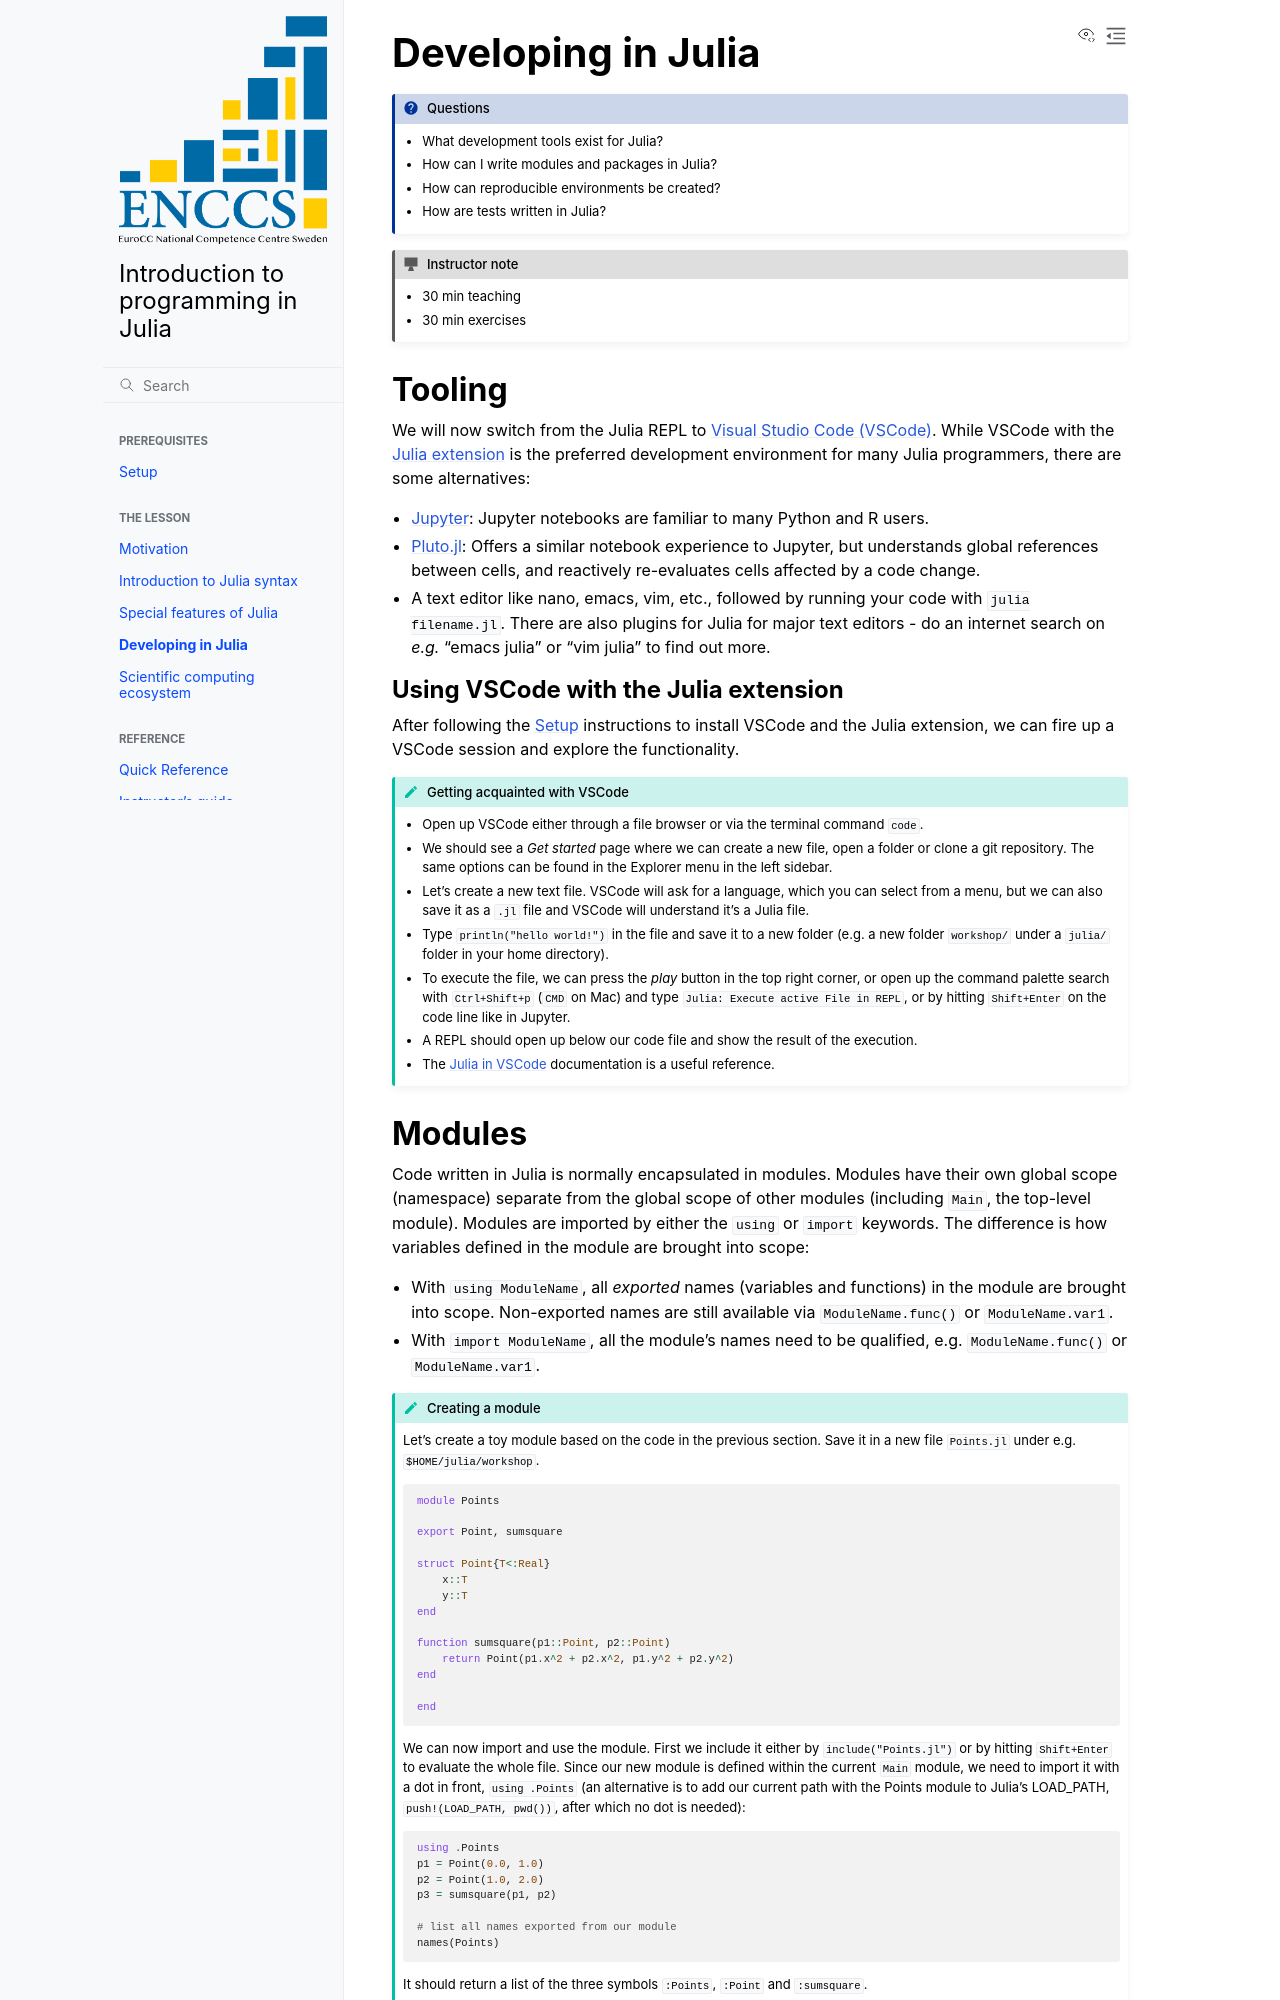

repository: ENCCS/julia-intro · page: branch/post-2026-update/development/index.html · generator: sphinx

Developing in Julia
===================



.. questions::

   - What development tools exist for Julia?
   - How can I write modules and packages in Julia?
   - How can reproducible environments be created?
   - How are tests written in Julia?

.. instructor-note::

   - 30 min teaching
   - 30 min exercises



Tooling
-------

We will now switch from the Julia REPL to `Visual Studio Code (VSCode) <https://code.visualstudio.com/>`_.
While VSCode with the `Julia extension <https://code.visualstudio.com/docs/languages/julia>`_
is the preferred development environment for many Julia programmers, there are some alternatives:

- `Jupyter <https://jupyter.org/>`_: Jupyter notebooks are familiar to many Python and R users.
- `Pluto.jl <https://github.com/fonsp/Pluto.jl>`_: Offers a similar notebook experience to Jupyter,
  but understands global references between cells, and reactively re-evaluates cells affected by a code change.
- A text editor like nano, emacs, vim, etc., followed by running your code with ``julia filename.jl``.
  There are also plugins for Julia for major text editors - do an internet search on
  *e.g.* "emacs julia" or "vim julia" to find out more.



Using VSCode with the Julia extension
^^^^^^^^^^^^^^^^^^^^^^^^^^^^^^^^^^^^^

After following the :doc:`setup` instructions to install VSCode and the Julia extension,
we can fire up a VSCode session and explore the functionality.

.. type-along:: Getting acquainted with VSCode

   - Open up VSCode either through a file browser or via the terminal command ``code``.
   - We should see a *Get started* page where we can create a new file, open a
     folder or clone a git repository. The same options can be found in the Explorer
     menu in the left sidebar.
   - Let's create a new text file. VSCode will ask for a language, which you can select
     from a menu, but we can also save it as a ``.jl`` file and VSCode will understand
     it's a Julia file.
   - Type ``println("hello world!")`` in the file and save it to a new folder (e.g.
     a new folder ``workshop/`` under a ``julia/`` folder in your home directory).
   - To execute the file, we can press the *play* button in the top right corner,
     or open up the command palette search with ``Ctrl+Shift+p`` (``CMD`` on Mac)
     and type ``Julia: Execute active File in REPL``, or by hitting ``Shift+Enter``
     on the code line like in Jupyter.
   - A REPL should open up below our code file and show the result of the execution.
   - The `Julia in VSCode <https://www.julia-vscode.org/docs/stable/userguide/runningcode/>`__
     documentation is a useful reference.
